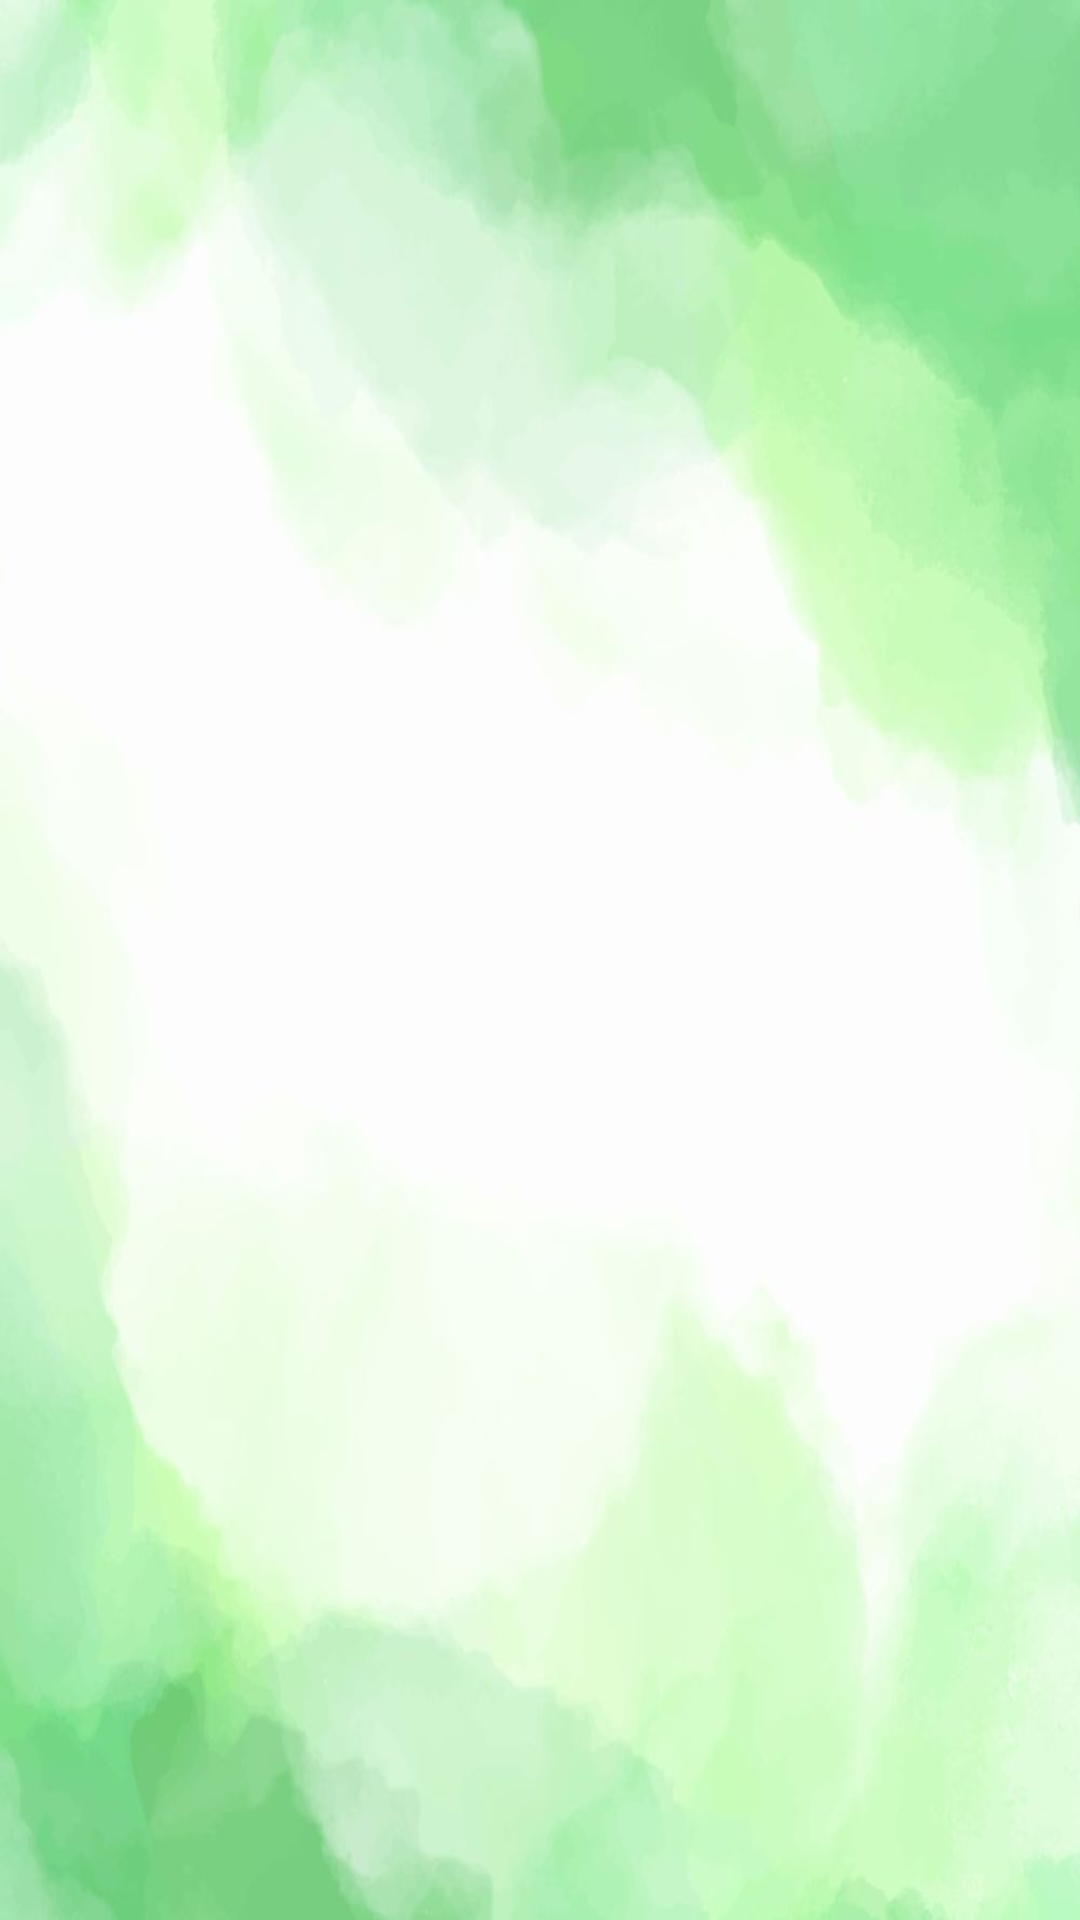

Layout XML and referenced resources for this Android screen:
<!-- AndroidManifest.xml: application theme Theme.Toss -->
<!-- res/layout/activity_main.xml -->
<?xml version="1.0" encoding="utf-8"?>
<android.support.constraint.ConstraintLayout xmlns:android="http://schemas.android.com/apk/res/android"
    xmlns:app="http://schemas.android.com/apk/res-auto"
    xmlns:tools="http://schemas.android.com/tools"
    android:id="@+id/backg"
    android:layout_width="match_parent"
    android:layout_height="match_parent"
    android:background="@drawable/background"
    tools:context=".MainActivity">

    <ImageView
        android:id="@+id/simple1"
        android:layout_width="221dp"
        android:layout_height="253dp"
        android:contentDescription="@string/todo"
        app:layout_constraintBottom_toBottomOf="parent"
        app:layout_constraintEnd_toEndOf="parent"
        app:layout_constraintStart_toStartOf="parent"
        app:layout_constraintTop_toTopOf="parent"
        app:srcCompat="@drawable/fire" />
</android.support.constraint.ConstraintLayout>
<!-- resources referenced by this layout -->
<resources>
  <!-- drawable background: jpg bitmap (drawable, 24708 bytes) -->
  <string name="todo">images_conentdescription</string>
  <style name="Theme.Toss" parent="Theme.AppCompat.Light.DarkActionBar">
          
          <item name="colorPrimary">@color/purple_500</item>
          <item name="colorPrimaryDark">@color/purple_700</item>
          <item name="colorAccent">@color/teal_200</item>
          
      </style>
  <!-- not gathered from this repository: default colours our renderer supplied (Android Studio template values) -->
  <color name="purple_500">#FF6200EE</color>
  <color name="purple_700">#FF3700B3</color>
  <color name="teal_200">#FF03DAC5</color>
</resources>
